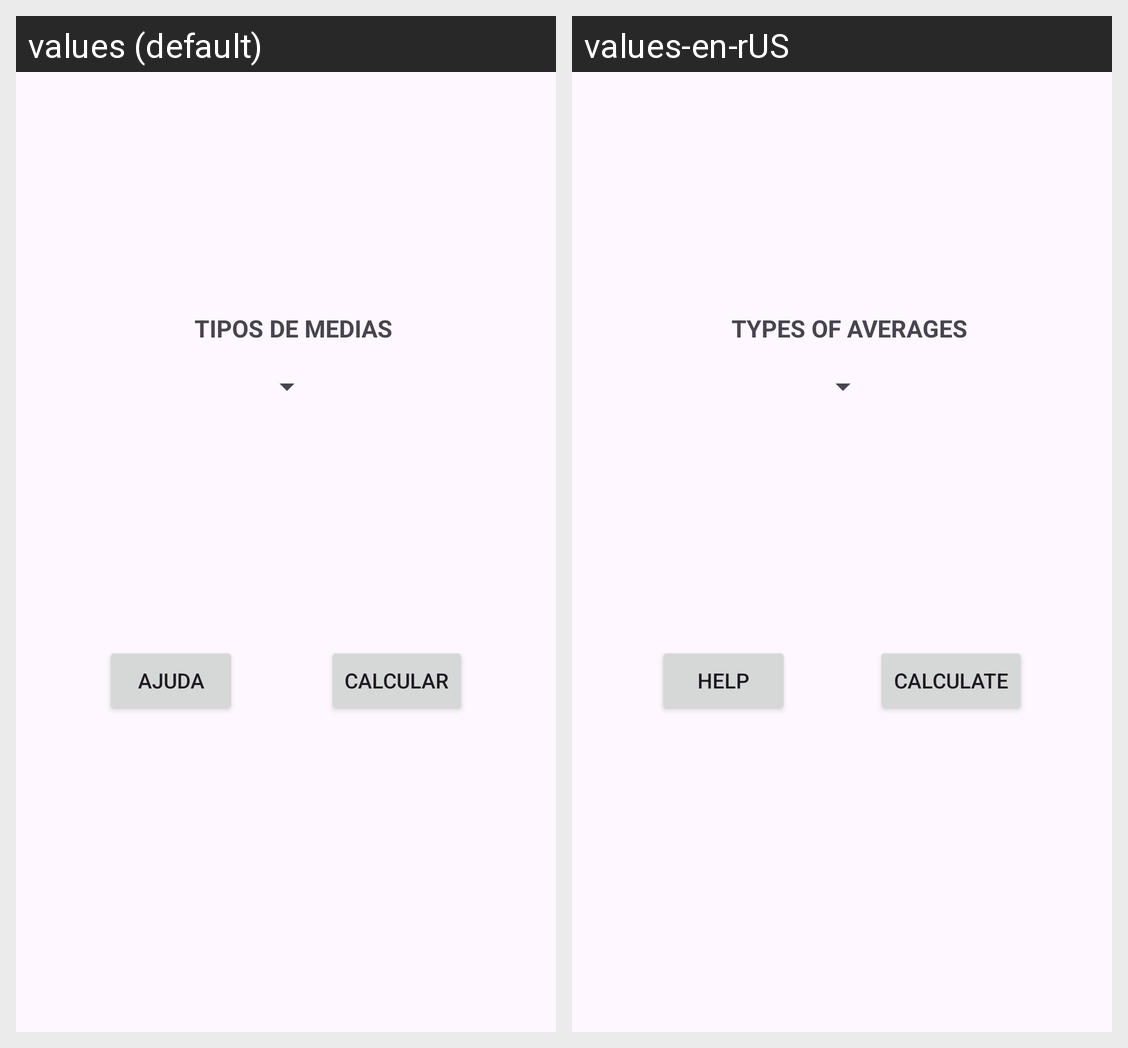

For this localized Android screen grid, give each drawn string resource with its value in every locale shown.
Android screen res/layout/activity_main.xml rendered under 2 locales, left to right: values (default), values-en-rUS. Device: Nexus 5 (rendered at 1080×1920; each locale shown at half size, 540×960, under a caption strip naming it); theme Theme.CalculaMedia.
Strings drawn on this screen, with the default value and each locale's value (text and hints the layout hard-codes, and strings that could not be matched under every locale, appear in the picture but are not listed):

help
  values: Ajuda
  values-en-rUS: Help

calculate
  values: Calcular
  values-en-rUS: Calculate

avarage
  values: Tipos de Medias
  values-en-rUS: Types of Averages
